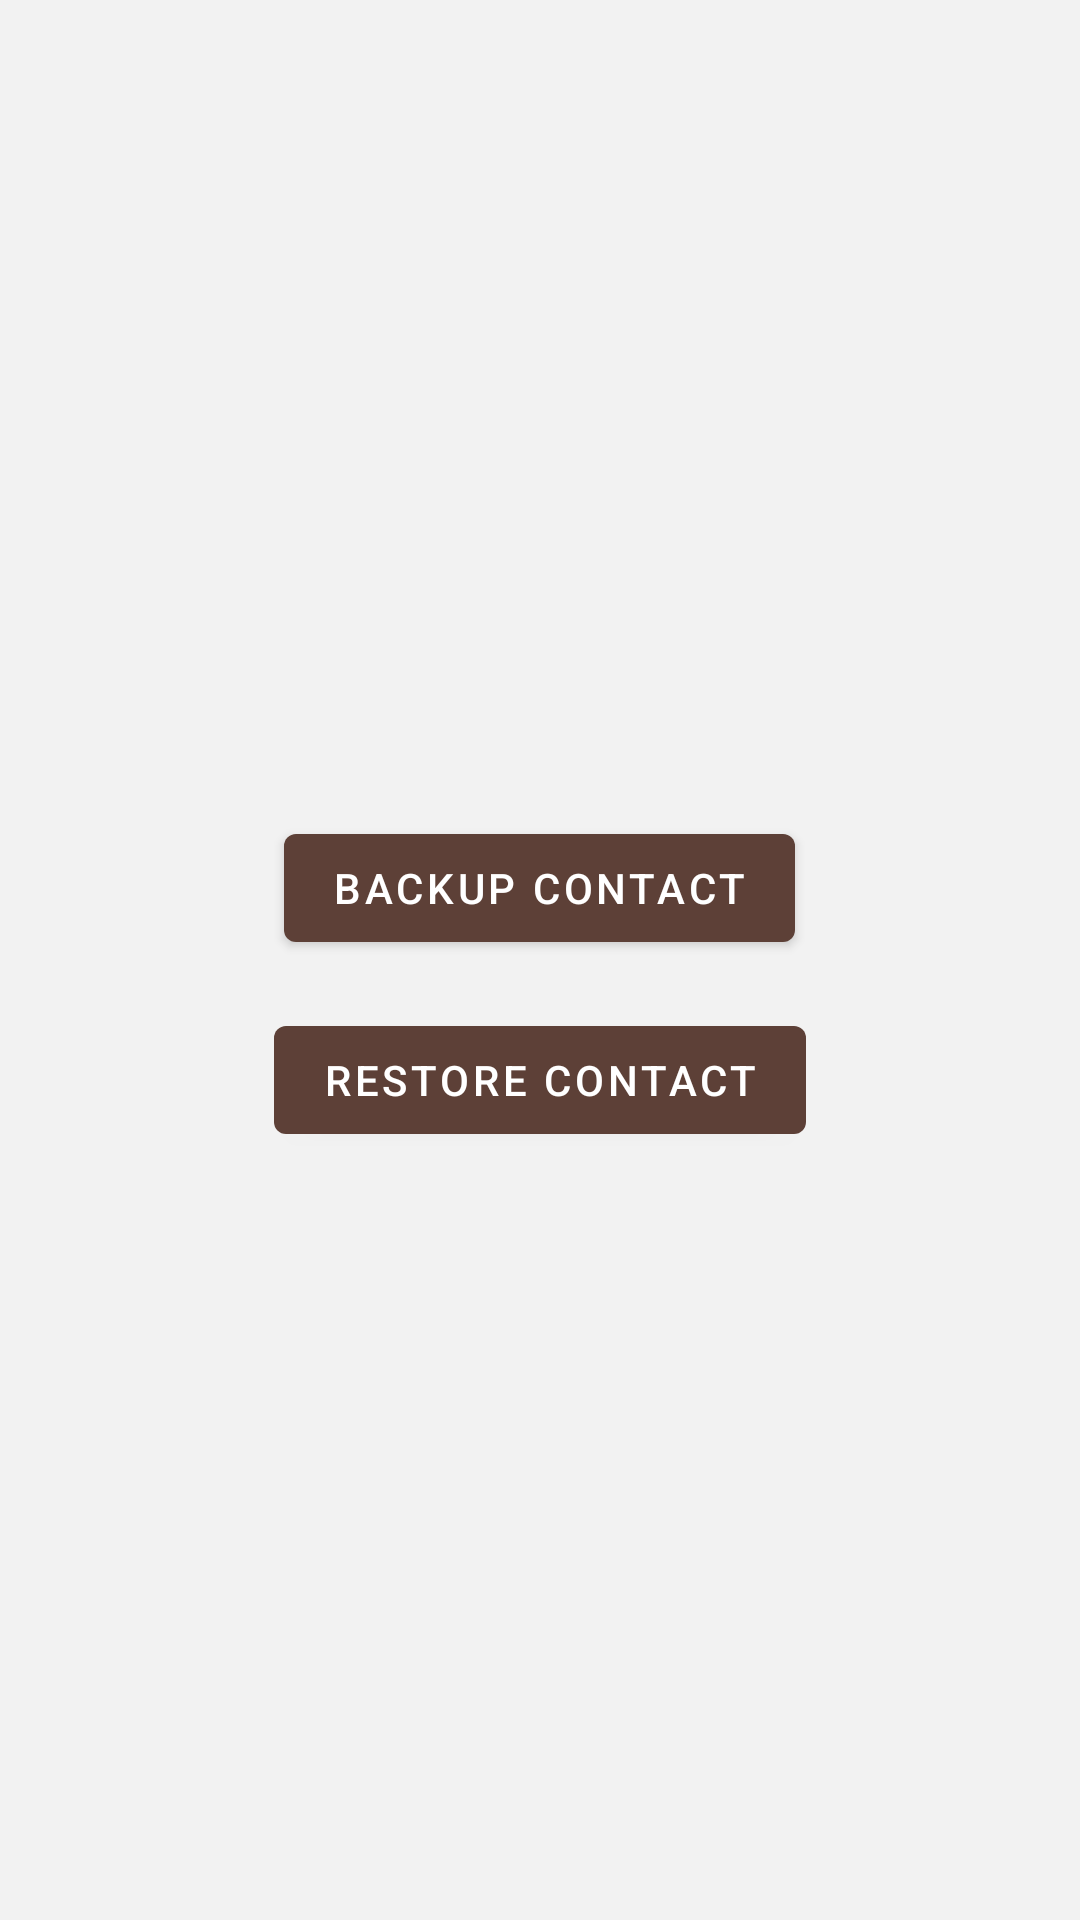

Reconstruct the res/layout file that produces this screen, plus the resources it refers to.
<!-- AndroidManifest.xml: application theme AppTheme -->
<!-- res/layout/activity_main.xml -->
<?xml version="1.0" encoding="utf-8"?>
<LinearLayout xmlns:android="http://schemas.android.com/apk/res/android"
    xmlns:tools="http://schemas.android.com/tools"
    android:layout_width="match_parent"
    android:layout_height="match_parent"
    android:gravity="center"
    android:background="@color/bg"
    android:orientation="vertical"
    tools:context=".ui.MainActivity">

    <com.google.android.material.button.MaterialButton
        android:id="@+id/btn_backup"
        style="@style/Widget.MaterialComponents.Button"
        android:layout_width="wrap_content"
        android:layout_height="wrap_content"
        android:layout_marginTop="16dp"
        android:text="Backup Contact"
        android:textColor="@android:color/white"/>

    <com.google.android.material.button.MaterialButton
        android:id="@+id/btn_restore"
        style="@style/Widget.MaterialComponents.Button"
        android:layout_width="wrap_content"
        android:layout_height="wrap_content"
        android:layout_marginTop="16dp"
        android:text="Restore Contact"
        android:textColor="@android:color/white" />

</LinearLayout>
<!-- resources referenced by this layout -->
<resources>
  <color name="bg">#f2f2f2</color>
  <style name="AppTheme" parent="Theme.MaterialComponents.Light.Bridge">
          
          <item name="colorPrimary">@color/colorPrimary</item>
          <item name="colorPrimaryDark">@color/colorPrimaryDark</item>
          <item name="colorAccent">@color/colorAccent</item>
      </style>
  <color name="colorPrimary">#5D4037</color>
  <color name="colorPrimaryDark">#000000</color>
  <color name="colorAccent">#D81B60</color>
</resources>
